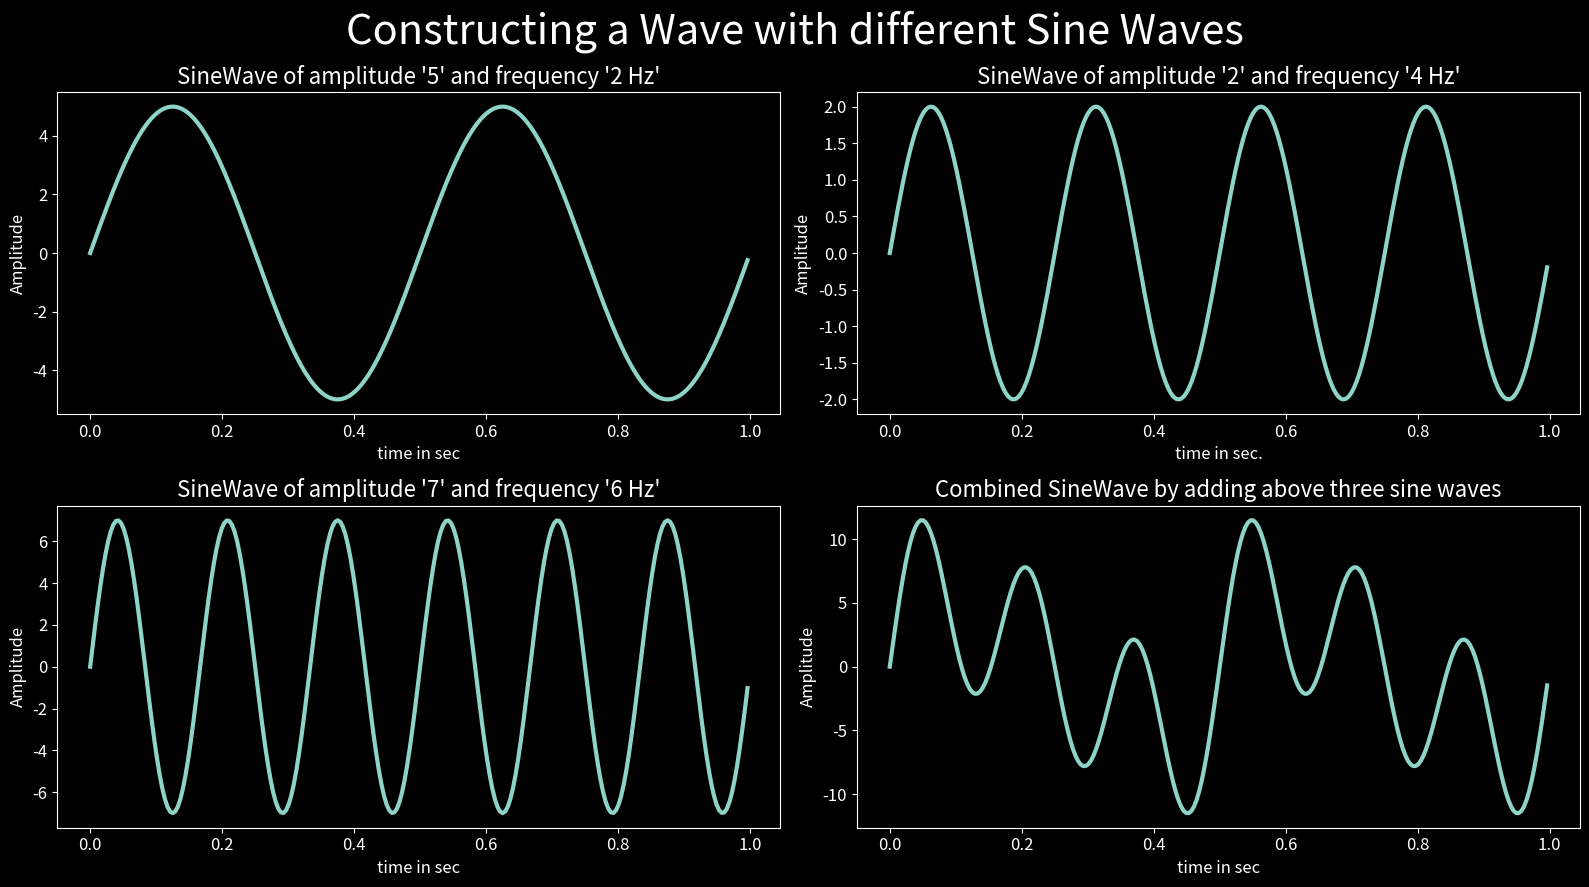

Write Python code to recreate this figure.
import numpy as np
import matplotlib.pyplot as plt
from matplotlib import style

srate = 256  # Hz
t = np.arange(0.,1.,1/srate)    # time vector in seconds

x1 = 5*np.sin(2*np.pi*2*t)      # First sinewave
x2 = 2*np.sin(2*np.pi*4*t)      # Second sinewave
x3 = 7*np.sin(2*np.pi*6*t)      # Third sinewave

x4 = x1 + x2 + x3               # Combined sinewave

# Plot every sine wave

style.use('dark_background')
plt.rcParams['xtick.labelsize'] = 12
plt.rcParams['ytick.labelsize'] = 12

plt.figure(figsize=(16, 9)) # set the size of figure
plt.suptitle('Constructing a Wave with different Sine Waves', fontsize=30)


plt.subplot(2, 2, 1) 
plt.plot(t, x1, linewidth=3) 
plt.title("SineWave of amplitude '5' and frequency '2 Hz'", fontsize=16)
plt.xlabel('time in sec', fontsize=12)
plt.ylabel('Amplitude', fontsize=12)

plt.subplot(2, 2, 2)
plt.plot(t, x2, linewidth=3)
plt.title("SineWave of amplitude '2' and frequency '4 Hz'", fontsize=16)
plt.xlabel('time in sec.', fontsize=12)
plt.ylabel('Amplitude', fontsize=12)

plt.subplot(2, 2, 3)
plt.plot(t, x3, linewidth=3)
plt.title("SineWave of amplitude '7' and frequency '6 Hz'", fontsize=16)
plt.xlabel('time in sec', fontsize=12)
plt.ylabel('Amplitude', fontsize=12)

plt.subplot(2, 2, 4)
plt.plot(t, x4, linewidth=3)
plt.title("Combined SineWave by adding above three sine waves", fontsize=16)
plt.xlabel('time in sec', fontsize=12)
plt.ylabel('Amplitude', fontsize=12)

plt.tight_layout() # prevent overlap
plt.show()